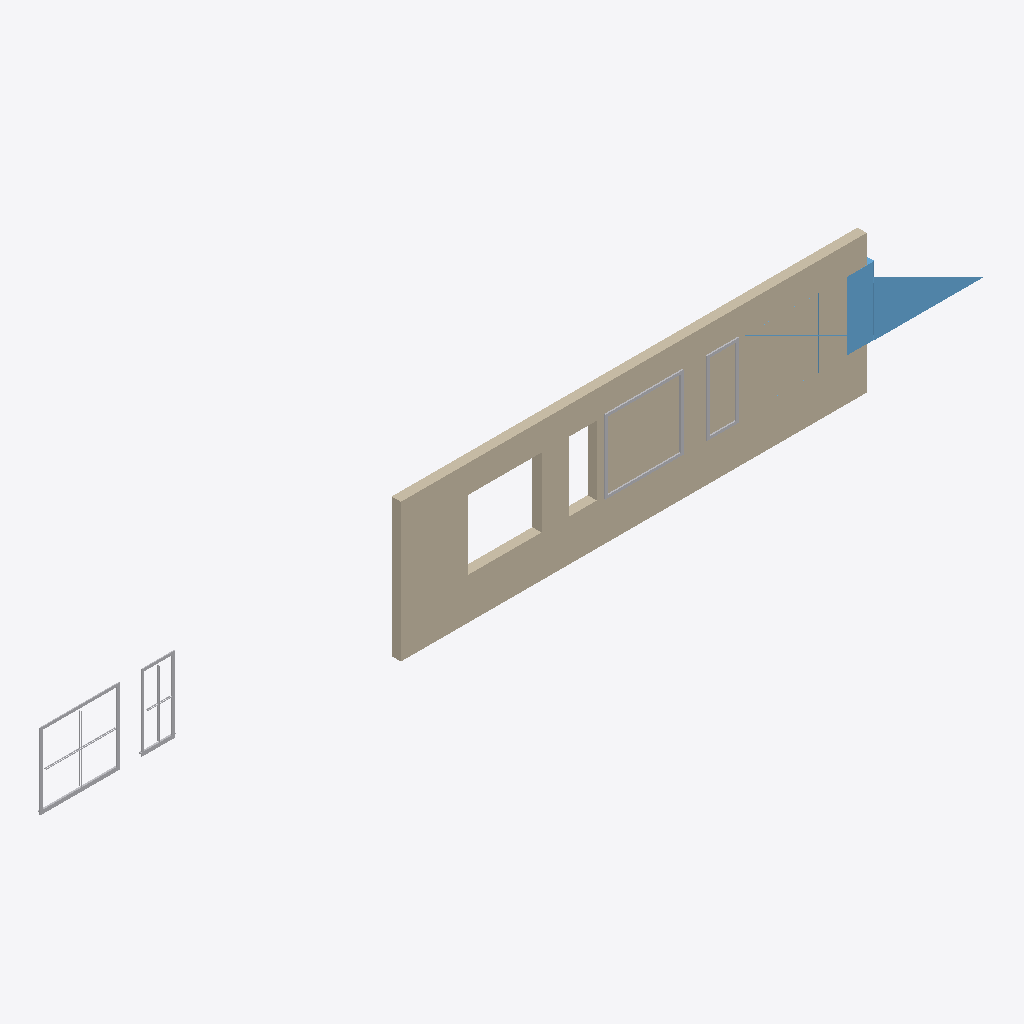
Isometric view of an IFC building model (IFC-SPF (STEP), schema IFC4X3, length unit millimetre), seen from the south-west, elements coloured by IFC class: 6 other elements (light grey), 2 windows (light blue), 1 wall (beige).
Extent 20.3 m × 0.3 m × 3.0 m (x, y, z). Storeys (2): L1 at 0.00 m; L2 at 3.00 m. Elements (9): 6 IfcBuildingElementProxy, 2 IfcWindow, 1 IfcWall.

HEADER;
FILE_DESCRIPTION(('ViewDefinition [CoordinationView]','RevitIdentifiers [ContentGUID: cbb0ae2e-6350-4225-8ca4-af668662c38d, VersionGUID: da0e4982-b96b-49c1-ba93-e9f7aec6baca, NumberOfSaves: 21]','CoordinateReference [CoordinateBase: Shared Coordinates]'),'2;1');
FILE_NAME('01_013.ifc','2026-01-06T12:07:01+01:00',(''),(''),'ODA SDAI 24.6','Autodesk Revit 24.3.30.11 (ENU) - IFC 24.3.30.11','');
FILE_SCHEMA(('IFC4X3'));
ENDSEC;
DATA;
#27=IFCPROJECT('3BiAukOr129OoahsPvdJnz',#18,'Project Number',$,$,'Project Name','Project Status',(#22),#1062);
#42=IFCSITE('3BiAukOr129OoahsPvdJn$',#18,'Default',$,$,#41,$,$,.ELEMENT.,(42,21,31,401672),(-71,-3,-24,-345703),0.0,$,$);
#32=IFCBUILDING('3BiAukOr129OoahsPvdJny',#18,'Building Name',$,$,#30,$,'Building Name',.ELEMENT.,$,$,#31);
#35=IFCBUILDINGSTOREY('2JF4e6axWHqu3u0C1FZlmi',#18,'L1',$,'Level:8mm Head',#34,$,'L1',.ELEMENT.,0.0);
#39=IFCBUILDINGSTOREY('1ZGO8hrFCHqw0v0026FpFv',#18,'L2',$,'Level:8mm Head',#38,$,'L2',.ELEMENT.,3000.0);
#73=IFCWALL('2KbOAL4v52mv2YJ6fTqlOA',#18,'Basic Wall:Generic - 200mm:1602307',$,'Basic Wall:Generic - 200mm',#57,#72,'1602307',.NOTDEFINED.);
#386=IFCWINDOW('2KbOAL4v52mv2YJ6fTqlOz',#18,'M_Window-Fixed:600 x 1500mm:1602356',$,'M_Window-Fixed:600 x 1500mm',#1044,#382,'1602356',1500.0,600.0,.WINDOW.,.NOTDEFINED.,$);
#944=IFCBUILDINGELEMENTPROXY('2KbOAL4v52mv2YJ6fTql5C',#18,'M_Trim-Window-Exterior-Flat:with Sill:1602629',$,'M_Trim-Window-Exterior-Flat:with Sill',#943,#940,'1602629',.NOTDEFINED.);
#976=IFCBUILDINGELEMENTPROXY('2KbOAL4v52mv2YJ6fTql5F',#18,'M_Trim-Window-Interior-Flat:Picture Frame:1602630',$,'M_Trim-Window-Interior-Flat:Picture Frame',#975,#972,'1602630',.NOTDEFINED.);
#558=IFCBUILDINGELEMENTPROXY('2KbOAL4v52mv2YJ6fTqlOm',#18,'M_Trim-Window-Interior-Flat:Picture Frame:1602361',$,'M_Trim-Window-Interior-Flat:Picture Frame',#557,#554,'1602361',.NOTDEFINED.);
#525=IFCBUILDINGELEMENTPROXY('2KbOAL4v52mv2YJ6fTqlOn',#18,'M_Trim-Window-Exterior-Flat:with Sill:1602360',$,'M_Trim-Window-Exterior-Flat:with Sill',#524,#521,'1602360',.NOTDEFINED.);
#890=IFCBUILDINGELEMENTPROXY('2KbOAL4v52mv2YJ6fTql5D',#18,'M_Muntin Pattern_2x2:M_Muntin Pattern_2x2:1602628',$,'M_Muntin Pattern_2x2:M_Muntin Pattern_2x2',#889,#886,'1602628',.NOTDEFINED.);
#470=IFCBUILDINGELEMENTPROXY('2KbOAL4v52mv2YJ6fTqlO_',#18,'M_Muntin Pattern_2x2:M_Muntin Pattern_2x2:1602359',$,'M_Muntin Pattern_2x2:M_Muntin Pattern_2x2',#469,#466,'1602359',.NOTDEFINED.);
#823=IFCWINDOW('2KbOAL4v52mv2YJ6fTql5A',#18,'M_Window-Fixed:1500 x 1500mm:1602627',$,'M_Window-Fixed:1500 x 1500mm',#1059,#819,'1602627',1500.0,1600.0,.WINDOW.,.NOTDEFINED.,$);
ENDSEC;
